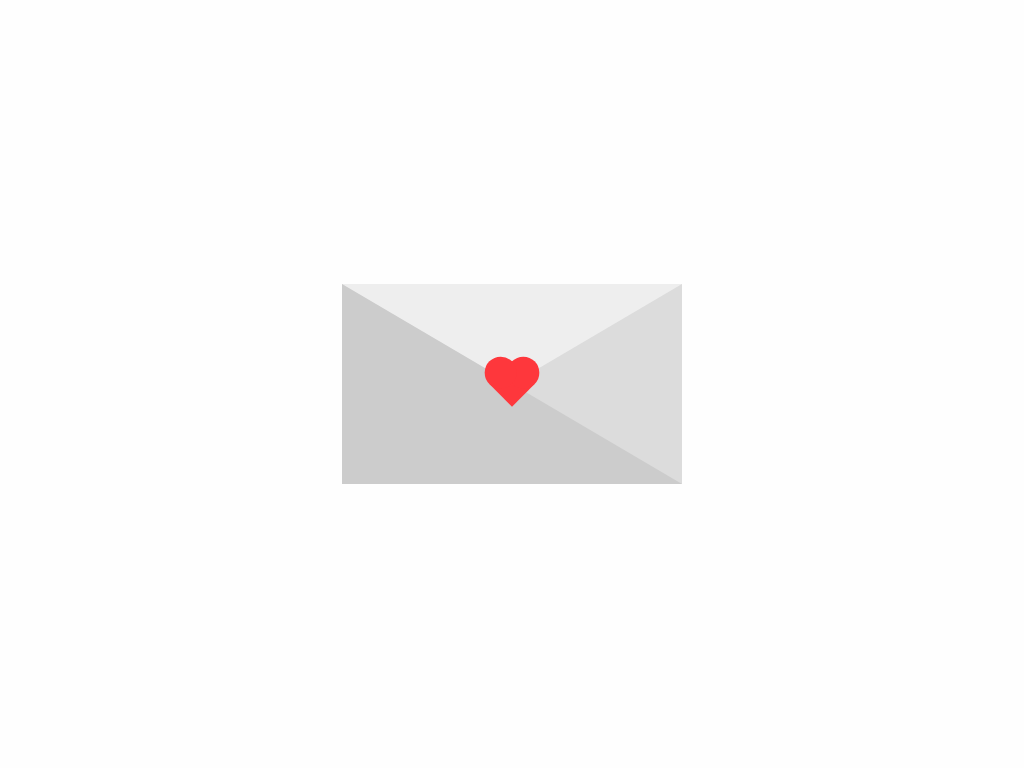

Write a web page that renders exactly this picture using CSS.

<!-- file: index.html -->
<!DOCTYPE html>
<html lang="en">
  <head>
    <meta charset="UTF-8" />
    <meta http-equiv="X-UA-Compatible" content="IE=edge" />
    <meta name="viewport" content="width=device-width, initial-scale=1.0" />
    <title>Envelope_with_heart</title>
    <link rel="stylesheet" href="style.css" />
  </head>
  <body>
    <div class="card">
      <div class="heart"></div>
    </div>
  </body>
</html>


/* file: style.css */
* {
  box-sizing: border-box !important;
}

body {
  margin: 0;
  padding: 0;
  background: rgb(254, 254, 254);
  height: 100vh;
  display: flex;
  justify-content: center;
  align-items: center;
}

:root {
  --litegray: rgb(238, 238, 238);
  --middlegray: rgb(220, 220, 220);
  --darkgray: rgb(204, 204, 204);
  --heart: rgb(254, 55, 60);
}

.card {
  width: 0;
  height: 0;
  border-top: 100px solid var(--litegray);
  border-right: 170px solid var(--middlegray);
  border-bottom: 100px solid var(--darkgray);
  border-left: 170px solid var(--darkgray);
}

.heart {
  width: 32px;
  height: 32px;
  background-color: var(--heart);
  transform: translate(-50%, -50%) rotate(45deg);
  animation: heartbeat 1.4s linear infinite;
}

.heart:before {
  content: "";
  position: absolute;
  top: 0;
  left: 0;
  width: 100%;
  height: 100%;
  background-color: var(--heart);
  transform: translateY(-50%);
  border-radius: 50%;
}

.heart:after {
  content: "";
  position: absolute;
  top: 0;
  left: 0;
  width: 100%;
  height: 100%;
  background-color: var(--heart);
  transform: translateX(-50%);
  border-radius: 50%;
}

@keyframes heartbeat {
  0% {
    transform: translate(-50%, -50%) rotate(45deg) scale(1);
  }
  25% {
    transform: translate(-50%, -50%) rotate(45deg) scale(1);
  }
  30% {
    transform: translate(-50%, -50%) rotate(45deg) scale(1.4);
  }
  50% {
    transform: translate(-50%, -50%) rotate(45deg) scale(1.2);
  }
  70% {
    transform: translate(-50%, -50%) rotate(45deg) scale(1.4);
  }
  100% {
    transform: translate(-50%, -50%) rotate(45deg) scale(1);
  }
}
